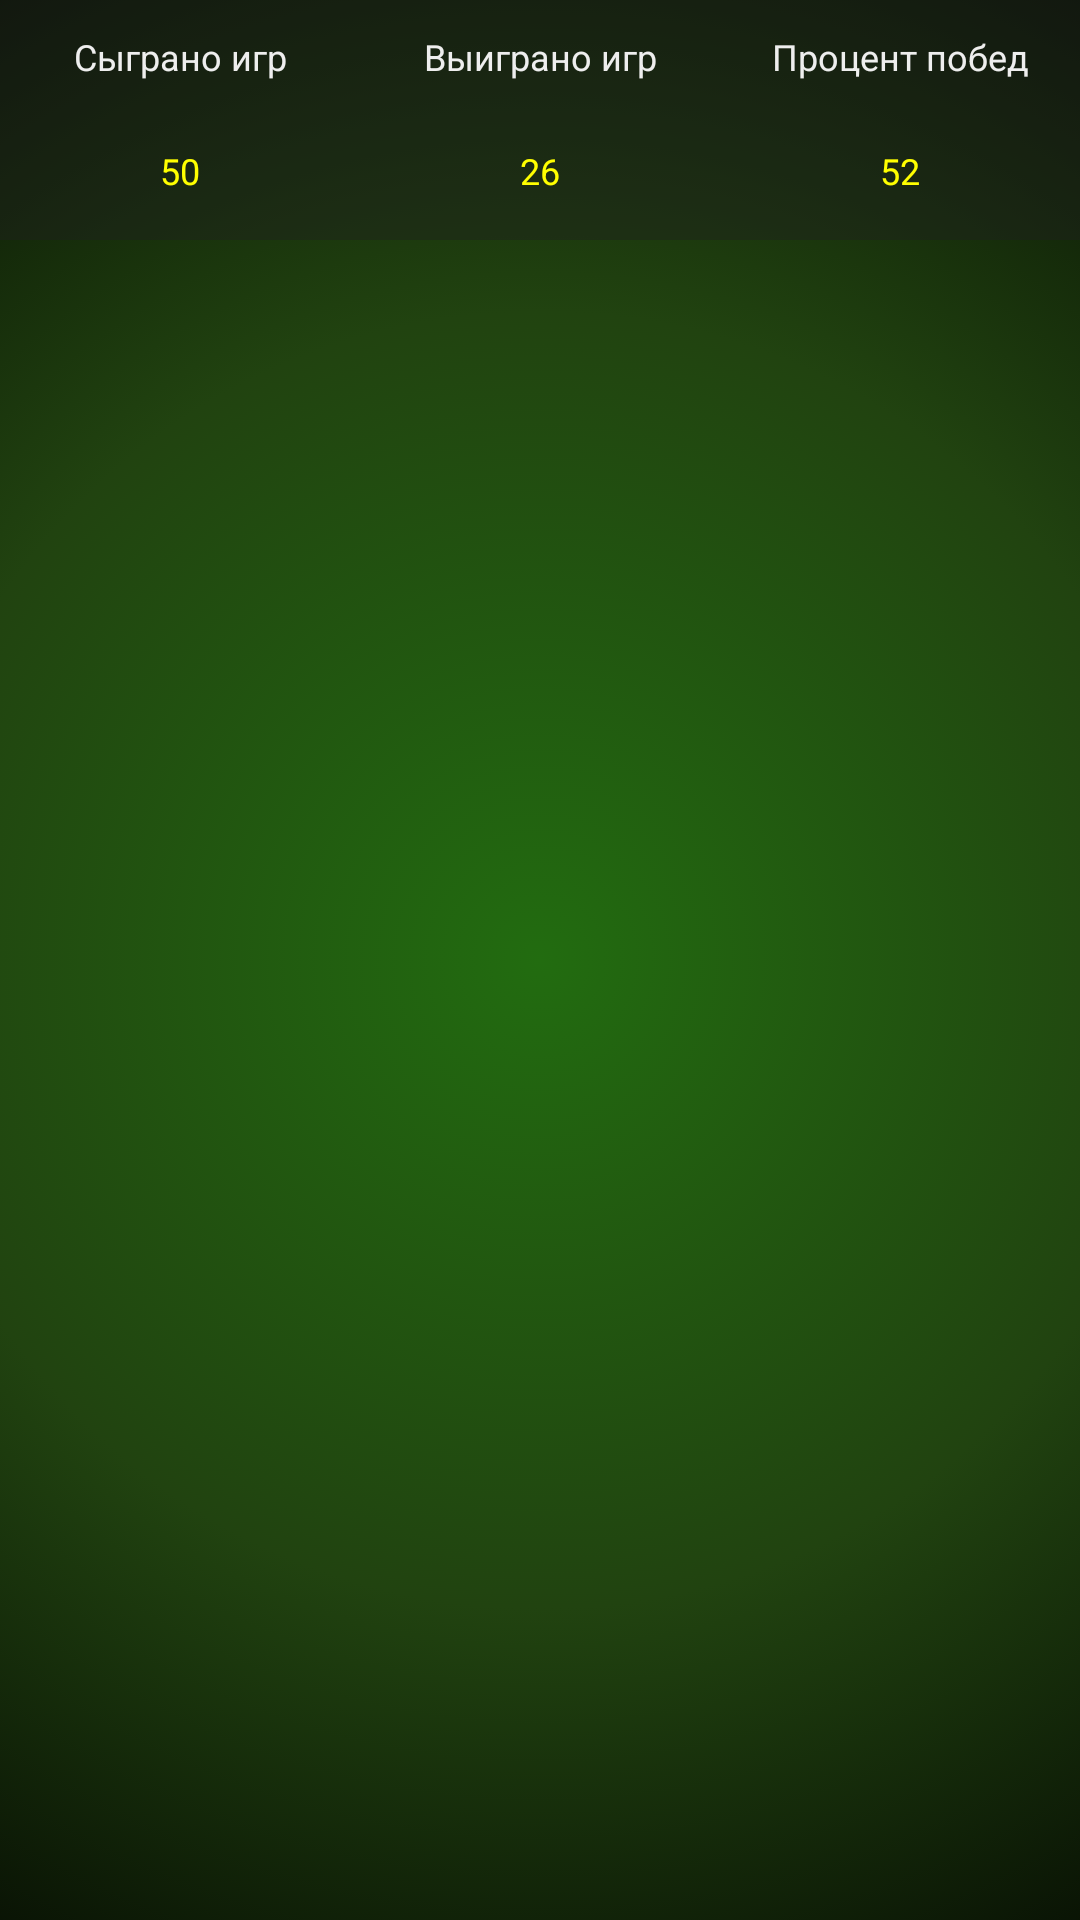

This screen was rendered from an Android layout file. Write that file and the resources it references.
<!-- AndroidManifest.xml: activity theme Theme.BridgeAndroid.FullscreenGameNoActionBar -->
<!-- res/layout/activity_history.xml -->
<?xml version="1.0" encoding="utf-8"?>
<LinearLayout
    xmlns:android="http://schemas.android.com/apk/res/android"
    xmlns:tools="http://schemas.android.com/tools"
    xmlns:app="http://schemas.android.com/apk/res-auto"
    android:layout_width="match_parent"
    android:layout_height="match_parent"
    android:background="@drawable/gradient_background"
    android:orientation="vertical"
    tools:context=".HistoryActivity" >

    <TableLayout
        android:layout_width="match_parent"
        android:layout_height="0dp"
        android:layout_weight="1"
        android:background="@drawable/text_background"
        android:stretchColumns="*">

        <TableRow
            android:layout_width="match_parent"
            android:layout_height="0dp"
            android:layout_weight="1">

            <TextView
                android:layout_width="0dp"
                android:layout_height="match_parent"
                android:gravity="center"
                android:layout_weight="1"
                android:text="Сыграно игр"
                android:textColor="@color/white"
                app:autoSizeTextType="uniform"
                app:autoSizeMinTextSize="12sp"
                app:autoSizeMaxTextSize="100sp"
                app:autoSizeStepGranularity="2sp"
                android:padding="10dp"/>

            <TextView
                android:layout_width="0dp"
                android:layout_height="match_parent"
                android:layout_weight="1"
                android:gravity="center"
                android:text="Выиграно игр"
                android:textColor="@color/white"
                app:autoSizeTextType="uniform"
                app:autoSizeMinTextSize="12sp"
                app:autoSizeMaxTextSize="100sp"
                app:autoSizeStepGranularity="2sp"
                android:padding="10dp"/>

            <TextView
                android:layout_width="0dp"
                android:layout_height="match_parent"
                android:layout_weight="1"
                android:gravity="center"
                android:text="Процент побед"
                android:textColor="@color/white"
                app:autoSizeTextType="uniform"
                app:autoSizeMinTextSize="12sp"
                app:autoSizeMaxTextSize="100sp"
                app:autoSizeStepGranularity="2sp"
                android:padding="10dp"/>
        </TableRow>

        <TableRow
            android:layout_width="match_parent"
            android:paddingBottom="4dp"
            android:layout_height="0dp"
            android:layout_weight="1">

            <TextView
                android:id="@+id/history_all_games"
                android:layout_width="0dp"
                android:layout_height="match_parent"
                android:gravity="center"
                android:layout_weight="1"
                android:text="50"
                android:textColor="@color/yellow"
                app:autoSizeTextType="uniform"
                app:autoSizeMinTextSize="12sp"
                app:autoSizeMaxTextSize="100sp"
                app:autoSizeStepGranularity="2sp"
                android:padding="10dp"/>

            <TextView
                android:id="@+id/history_win_games"
                android:layout_width="0dp"
                android:layout_height="match_parent"
                android:layout_weight="1"
                android:gravity="center"
                android:text="26"
                android:textColor="@color/yellow"
                app:autoSizeTextType="uniform"
                app:autoSizeMinTextSize="12sp"
                app:autoSizeMaxTextSize="100sp"
                app:autoSizeStepGranularity="2sp"
                android:padding="10dp"/>

            <TextView
                android:id="@+id/history_win_rate"
                android:layout_width="0dp"
                android:layout_height="match_parent"
                android:layout_weight="1"
                android:gravity="center"
                android:text="52"
                android:textColor="@color/yellow"
                app:autoSizeTextType="uniform"
                app:autoSizeMinTextSize="12sp"
                app:autoSizeMaxTextSize="100sp"
                app:autoSizeStepGranularity="2sp"
                android:padding="10dp"/>
        </TableRow>
    </TableLayout>

    <androidx.recyclerview.widget.RecyclerView
        android:id="@+id/history_recycler_view"
        android:layout_width="match_parent"
        android:layout_marginTop="0dp"
        android:layout_height="0dp"
        android:layout_weight="7"/>
</LinearLayout>
<!-- resources referenced by this layout -->
<resources>
  <color name="white">#eeeeee</color>
  <color name="yellow">#FFFF00</color>
  <!-- drawable gradient_background (drawable) -->
  <?xml version="1.0" encoding="utf-8"?>
  <selector xmlns:android="http://schemas.android.com/apk/res/android">
      <item>
          <shape android:shape="rectangle">
              <gradient
                  android:gradientRadius="120%"
                  android:centerX="50%"
                  android:centerY="50%"
                  android:centerColor="#214310"
                  android:startColor="#226C10"
                  android:endColor="#000000"
                  android:type="radial"
                  />
          </shape>
      </item>
  </selector>
  <!-- drawable text_background (drawable) -->
  <?xml version="1.0" encoding="utf-8"?>
  <shape xmlns:android="http://schemas.android.com/apk/res/android">
      <solid android:color="@color/black_transparent"/>
      <size android:height="@dimen/title_height"/>
  </shape>
  <style name="Theme.BridgeAndroid.FullscreenGameNoActionBar" parent="Theme.AppCompat.DayNight.NoActionBar">
          <item name="android:navigationBarColor">@color/absolute_black</item>
          <item name="android:colorPrimaryDark">@color/absolute_black</item>
          <item name="background">@color/black_background</item>
          <item name="popupMenuBackground">@color/black_background</item>
          <item name="android:windowNoTitle">true</item>
          <item name="android:windowFullscreen">false</item>
      </style>
  <color name="black_transparent">#661E1E1E</color>
  <dimen name="title_height">70sp</dimen>
  <color name="absolute_black">#000000</color>
  <color name="black_background">#f8121212</color>
</resources>
